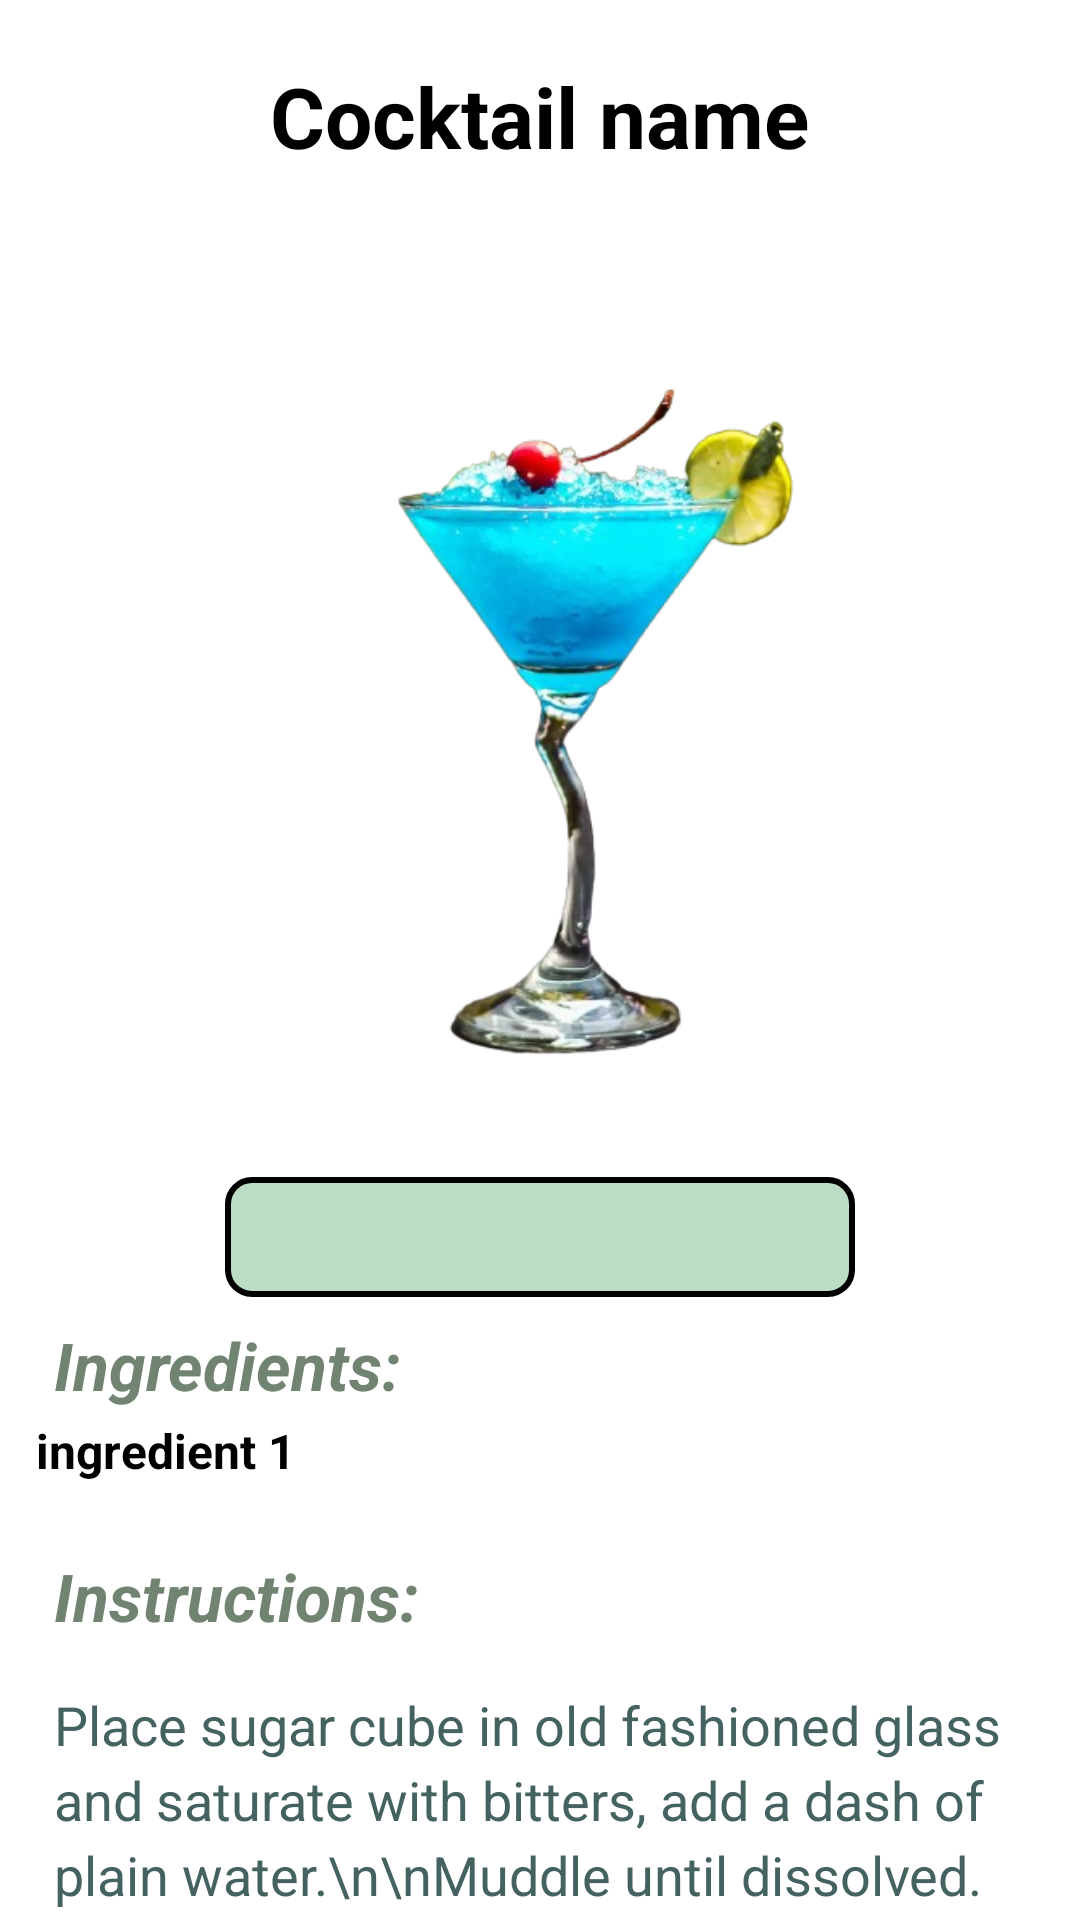

This screen was rendered from an Android layout file. Write that file and the resources it references.
<!-- AndroidManifest.xml: application theme Theme.CocktailApp -->
<!-- res/layout/activity_recipe.xml -->
<?xml version="1.0" encoding="utf-8"?>
<androidx.constraintlayout.widget.ConstraintLayout xmlns:android="http://schemas.android.com/apk/res/android"
    xmlns:tools="http://schemas.android.com/tools"
    android:layout_width="match_parent"
    android:layout_height="match_parent">

    <ScrollView
        android:layout_width="match_parent"
        android:layout_height="match_parent"
        >
        <LinearLayout
            android:layout_width="match_parent"
            android:layout_height="wrap_content"
            android:orientation="vertical">

            <TextView
                android:id="@+id/cocktailName"
                android:layout_width="wrap_content"
                android:layout_height="wrap_content"
                android:text="Cocktail name"
                android:textColor="@color/black"
                android:textSize="28sp"
                android:layout_marginTop="20dp"
                android:layout_marginBottom="20dp"
                android:layout_gravity="center"
                android:textStyle="bold"/>
            <ImageView
                android:id="@+id/cocktailImg"
                android:layout_width="match_parent"
                android:layout_height="300dp"
                android:layout_marginStart="35dp"
                android:layout_marginEnd="15dp"
                android:layout_marginBottom="15dp"
                android:src="@drawable/cocktail"
                android:background="@drawable/rounded_corners"
                />
                <TextView
                    android:id="@+id/drink_category"
                    android:layout_width="match_parent"
                    android:layout_height="40dp"
                    android:textSize="16sp"
                    android:layout_marginHorizontal="75dp"
                    android:textStyle="bold"
                    android:gravity="center"
                    android:background="@drawable/textview_border"
                    android:padding="4dp"/>

            <TextView
                android:layout_width="wrap_content"
                android:layout_height="wrap_content"
                android:text="Ingredients: "
                android:textColor="@color/olive"
                android:textSize="22sp"
                android:layout_marginVertical="8dp"
                android:textStyle="italic|bold"
                android:layout_marginStart="18sp"/>
            <LinearLayout
                android:id="@+id/container"
                android:layout_width="wrap_content"
                android:layout_height="wrap_content"
                android:orientation="horizontal"
                android:layout_marginHorizontal="12dp">

                    <TextView
                        android:id="@+id/ingredientId"
                        android:layout_width="wrap_content"
                        android:layout_height="wrap_content"
                        android:layout_gravity="bottom|center_horizontal"
                        android:layout_marginTop="5dp"
                        android:layout_marginBottom="5dp"
                        android:text="ingredient 1"
                        android:textColor="@color/black"
                        android:textSize="16sp"
                        android:textStyle="bold" />

            </LinearLayout>
            <TextView
                android:layout_width="wrap_content"
                android:layout_height="wrap_content"
                android:text="@string/instructions"
                android:textSize="22sp"
                android:textColor="@color/olive"
                android:layout_marginVertical="8dp"
                android:textStyle="italic|bold"
                android:layout_marginStart="18dp"/>

            <TextView
                android:id="@+id/instructions"
                android:layout_width="match_parent"
                android:layout_height="wrap_content"
            android:text="Place sugar cube in old fashioned glass and saturate with bitters, add a dash of plain water.\n\nMuddle until dissolved.\n\nFill the glass with ice cubes and add whiskey.\n\nGarnish with orange twist, and a cocktail cherry."
            android:textSize="18sp"
            android:textColor="@color/blue"
            android:layout_marginVertical="8dp"
            android:layout_marginStart="18dp"
            android:lineSpacingExtra="4dp"
            android:layout_marginEnd="18dp" />
            <TextView
                android:layout_width="wrap_content"
                android:layout_height="wrap_content"
                android:text="Glass"
                android:textSize="22sp"
                android:textColor="@color/olive"
                android:layout_marginVertical="8dp"
                android:textStyle="italic|bold"
                android:layout_marginStart="18dp"/>
            <TextView
                android:id="@+id/glass"
                android:layout_width="wrap_content"
                android:layout_height="wrap_content"
                android:text="Serve: Cocktail glass"
                android:textSize="18sp"
                android:layout_marginVertical="8dp"
                android:layout_marginStart="18sp"/>
        </LinearLayout>
    </ScrollView>

</androidx.constraintlayout.widget.ConstraintLayout>
<!-- resources referenced by this layout -->
<resources>
  <color name="black">#FF000000</color>
  <color name="blue">#446360</color>
  <color name="olive">#718371</color>
  <!-- drawable cocktail: png bitmap (drawable, 91812 bytes) -->
  <!-- drawable rounded_corners (drawable) -->
  <?xml version="1.0" encoding="utf-8"?>
  <shape xmlns:android="http://schemas.android.com/apk/res/android">
      <corners android:radius="15dp" />
      <solid android:color="@android:color/transparent" />
  </shape>
  <!-- drawable textview_border (drawable) -->
  <?xml version="1.0" encoding="utf-8"?>
  <shape xmlns:android="http://schemas.android.com/apk/res/android">
      <solid android:color="#BADDC4"/>
      <corners android:radius="8dp"/>
      <stroke
          android:width="2dp"
      android:color="#000000"/>
  </shape>
  <string name="instructions">Instructions:</string>
</resources>
